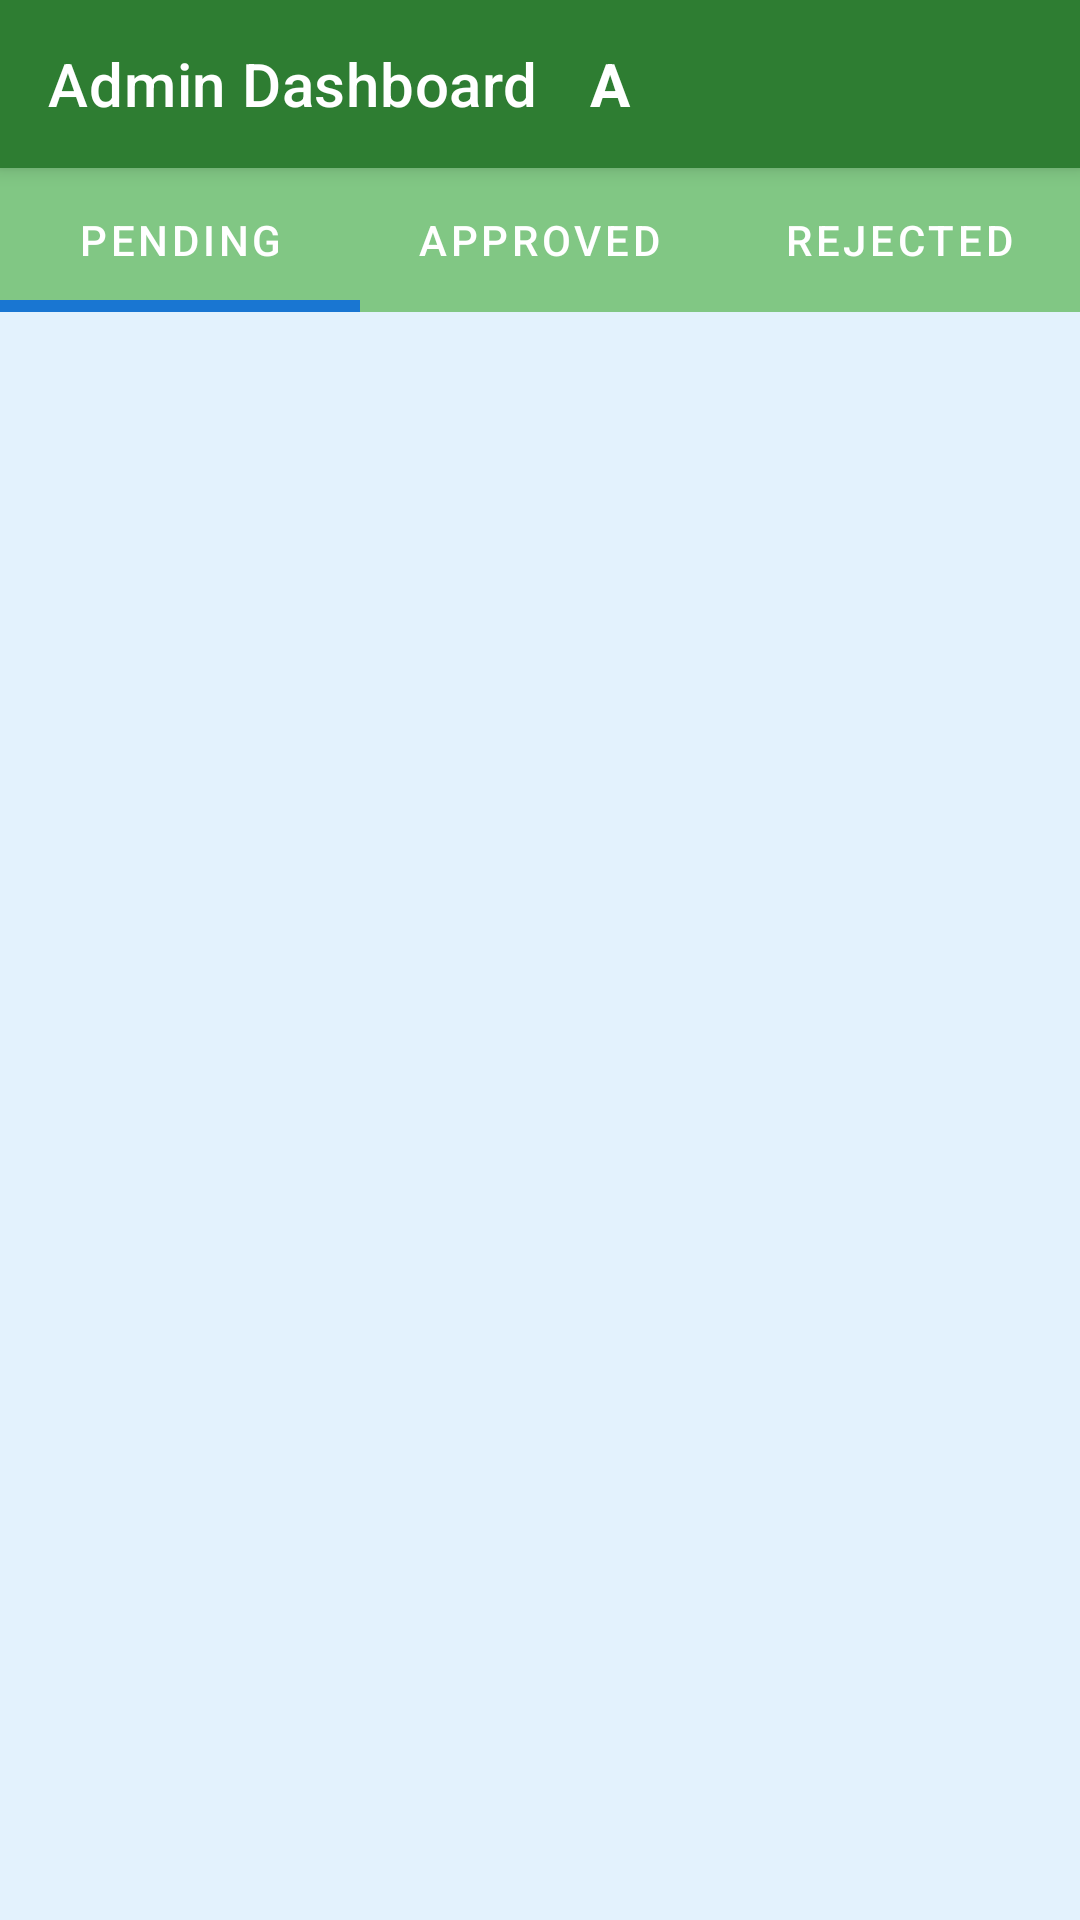

Android layout source for this screen:
<!-- AndroidManifest.xml: application theme Theme.MaterialComponents.DayNight.NoActionBar -->
<!-- res/layout/activity_admin_dashboard.xml -->
<?xml version="1.0" encoding="utf-8"?>
<LinearLayout xmlns:android="http://schemas.android.com/apk/res/android"
    xmlns:app="http://schemas.android.com/apk/res-auto"
    xmlns:tools="http://schemas.android.com/tools"
    android:layout_width="match_parent"
    android:layout_height="match_parent"
    android:orientation="vertical"
    android:background="#E3F2FD">

    
    <com.google.android.material.appbar.MaterialToolbar
        android:id="@+id/toolbar"
        android:layout_width="match_parent"
        android:layout_height="?attr/actionBarSize"
        android:background="#2E7D32"
    android:elevation="4dp"
    app:title="Admin Dashboard"
    app:titleTextColor="@android:color/white">

    
    <TextView
        android:layout_width="40dp"
        android:layout_height="40dp"
        android:layout_marginEnd="8dp"
        android:gravity="center"
        android:text="A"
        android:textColor="@android:color/white"
        android:textSize="20sp"
        android:textStyle="bold"/>
</com.google.android.material.appbar.MaterialToolbar>

    
<com.google.android.material.tabs.TabLayout
android:id="@+id/tabLayout"
android:layout_width="match_parent"
android:layout_height="wrap_content"
android:background="#81C784"
    app:tabTextColor="@android:color/white"
    app:tabSelectedTextColor="@android:color/white"
    app:tabIndicatorColor="#1976D2"
    app:tabIndicatorHeight="4dp">

<com.google.android.material.tabs.TabItem
android:layout_width="wrap_content"
android:layout_height="wrap_content"
android:text="Pending" />

<com.google.android.material.tabs.TabItem
android:layout_width="wrap_content"
android:layout_height="wrap_content"
android:text="Approved" />

<com.google.android.material.tabs.TabItem
android:layout_width="wrap_content"
android:layout_height="wrap_content"
android:text="Rejected" />
    </com.google.android.material.tabs.TabLayout>

    
<androidx.recyclerview.widget.RecyclerView
android:id="@+id/recyclerViewHouses"
android:layout_width="match_parent"
android:layout_height="match_parent"
android:padding="8dp"
android:clipToPadding="false"/>
    </LinearLayout>
<!-- resources referenced by this layout -->
<resources>

</resources>
